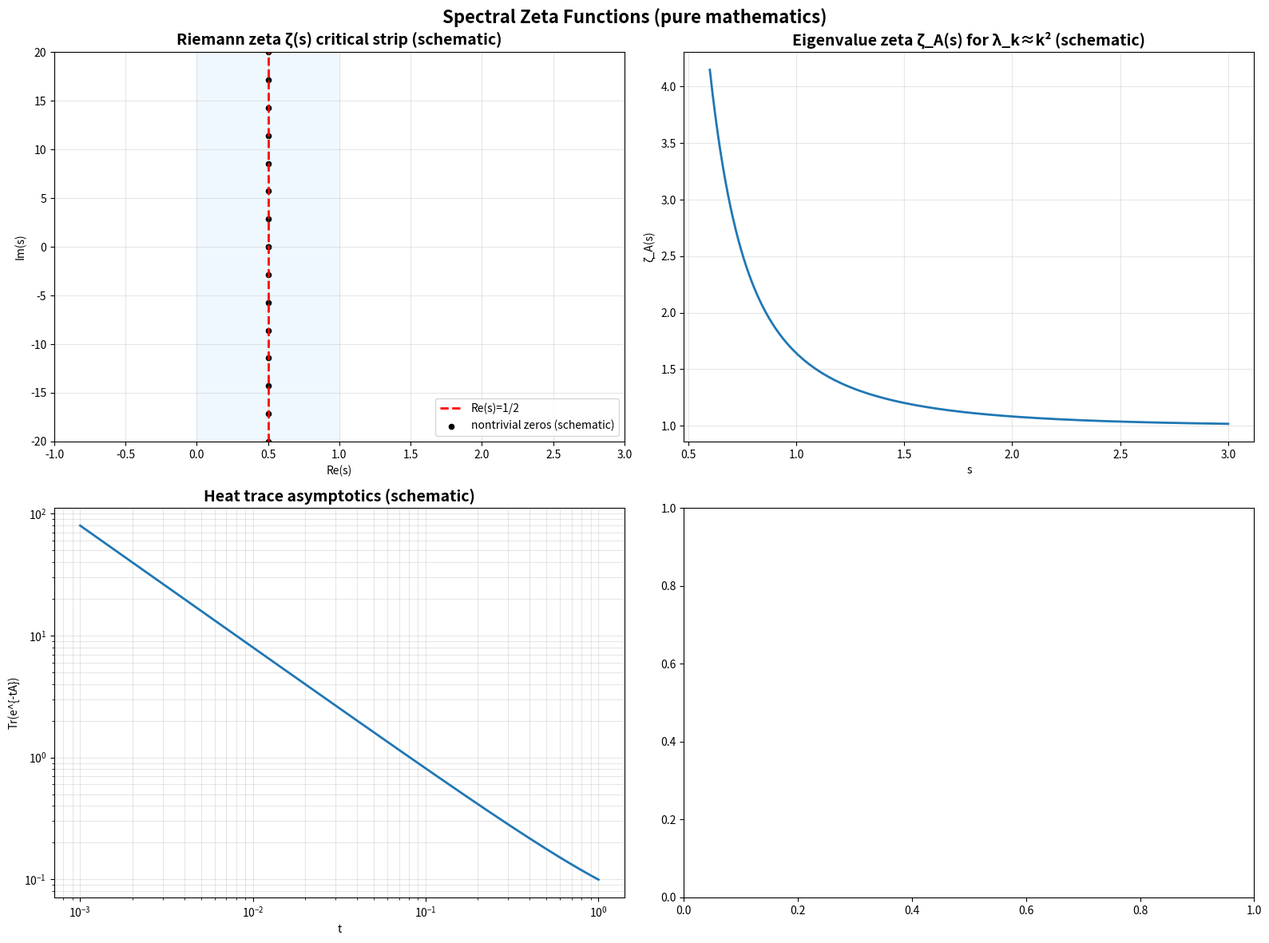

This figure's Python source: (Note: this script raises an exception after producing the figure.)
#!/usr/bin/env python3
"""
Spectral Zeta Functions Generator (pure mathematics)
Riemann zeta schematic, eigenvalue zeta, and heat trace asymptotics.
"""

import matplotlib.pyplot as plt
import numpy as np
from pathlib import Path
from typing import Dict, Any


def generate_spectral_zeta_functions() -> Dict[str, Any]:
    fig, ((ax1, ax2), (ax3, _)) = plt.subplots(2, 2, figsize=(16, 12))

    # 1) Riemann zeta: critical strip schematic
    ax1.set_title("Riemann zeta ζ(s) critical strip (schematic)", fontsize=14, weight='bold')
    ax1.set_xlim(-1, 3)
    ax1.set_ylim(-20, 20)
    ax1.axvspan(0, 1, color='#f0f8ff')
    ax1.axvline(0.5, color='red', linestyle='--', lw=2, label='Re(s)=1/2')
    t = np.linspace(0, 20, 8)
    y = np.r_[t, -t]
    x = np.full_like(y, 0.5)
    ax1.scatter(x, y, c='k', s=20, label='nontrivial zeros (schematic)')
    ax1.set_xlabel('Re(s)')
    ax1.set_ylabel('Im(s)')
    ax1.grid(True, alpha=0.3)
    ax1.legend(loc='lower right')

    # 2) Eigenvalue zeta ζ_A(s) = Σ λ_k^{-s} for a model spectrum λ_k ~ k^2
    ax2.set_title(r"Eigenvalue zeta ζ_A(s) for λ_k≈k² (schematic)", fontsize=14, weight='bold')
    s_vals = np.linspace(0.6, 3.0, 200)
    K = 500
    k = np.arange(1, K+1)
    lam = k**2
    zeta_A = np.array([np.sum(lam**(-s)) for s in s_vals])
    ax2.plot(s_vals, zeta_A, lw=2)
    ax2.set_xlabel('s')
    ax2.set_ylabel('ζ_A(s)')
    ax2.grid(True, alpha=0.3)

    # 3) Heat trace asymptotics Tr(e^{-tA}) ~ (4πt)^{-n/2} Σ a_j t^j
    ax3.set_title("Heat trace asymptotics (schematic)", fontsize=14, weight='bold')
    tt = np.logspace(-3, 0, 200)
    n = 2
    a0, a1, a2 = 1.0, 0.2, 0.05
    heat = (4*np.pi*tt)**(-n/2) * (a0 + a1*tt + a2*tt**2)
    ax3.loglog(tt, heat, lw=2)
    ax3.set_xlabel('t')
    ax3.set_ylabel('Tr(e^{-tA})')
    ax3.grid(True, which='both', alpha=0.3)

    fig.suptitle("Spectral Zeta Functions (pure mathematics)", fontsize=16, weight='bold')
    plt.tight_layout()
    out = Path("figures/outputs/spectral_zeta_functions.png")
    fig.savefig(out, dpi=300, bbox_inches='tight')
    plt.close(fig)
    return {"file": str(out), "category": "advanced_mathematics", "topic": "spectral_zeta_functions"}


if __name__ == "__main__":
    res = generate_spectral_zeta_functions()
    print(f"Generated: {res['file']}")
